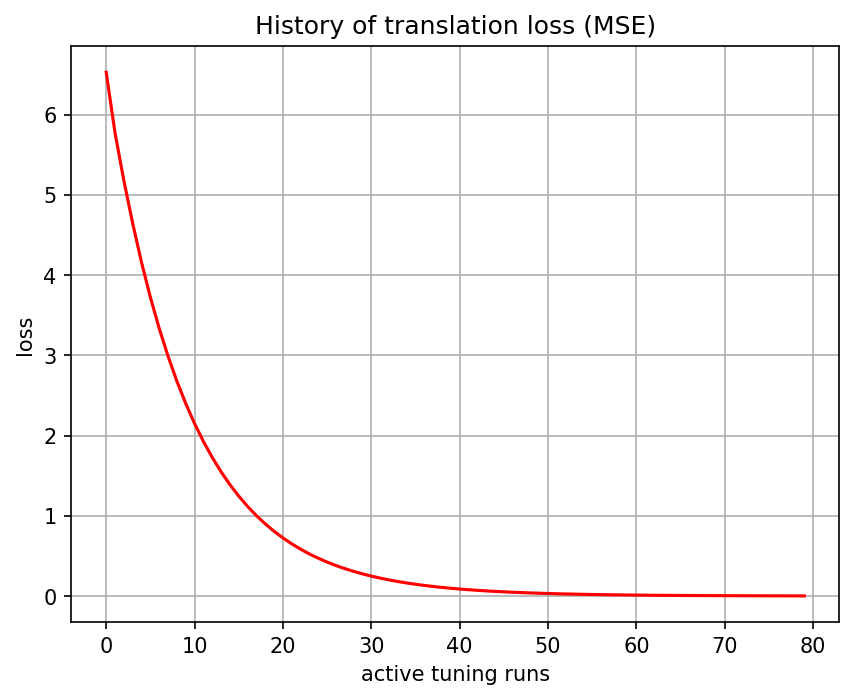

The table this chart was drawn from, first rows:
, 0
0, 6.53
1, 5.773
2, 5.178
3, 4.644
4, 4.159
5, 3.725
6, 3.337
7, 2.989
8, 2.678
9, 2.4
10, 2.151
11, 1.928
12, 1.728
13, 1.55
14, 1.39
15, 1.246
16, 1.118
17, 1.003
18, 0.9001
19, 0.8078
20, 0.7251
21, 0.651
22, 0.5846
23, 0.525
24, 0.4717
25, 0.4239
26, 0.381
27, 0.3426
28, 0.3081
29, 0.2771
30, 0.2493
31, 0.2244
32, 0.202
33, 0.1819
34, 0.1639
35, 0.1477
36, 0.1331
37, 0.12
38, 0.1083
39, 0.0977
40, 0.0882
41, 0.07967
42, 0.07199
43, 0.06508
44, 0.05885
45, 0.05324
46, 0.0482
47, 0.04366
48, 0.03956
49, 0.03587
50, 0.03253
51, 0.02953
52, 0.0268
53, 0.02435
54, 0.02213
55, 0.02014
56, 0.01831
57, 0.01667
58, 0.01518
59, 0.01384
... 20 more rows
